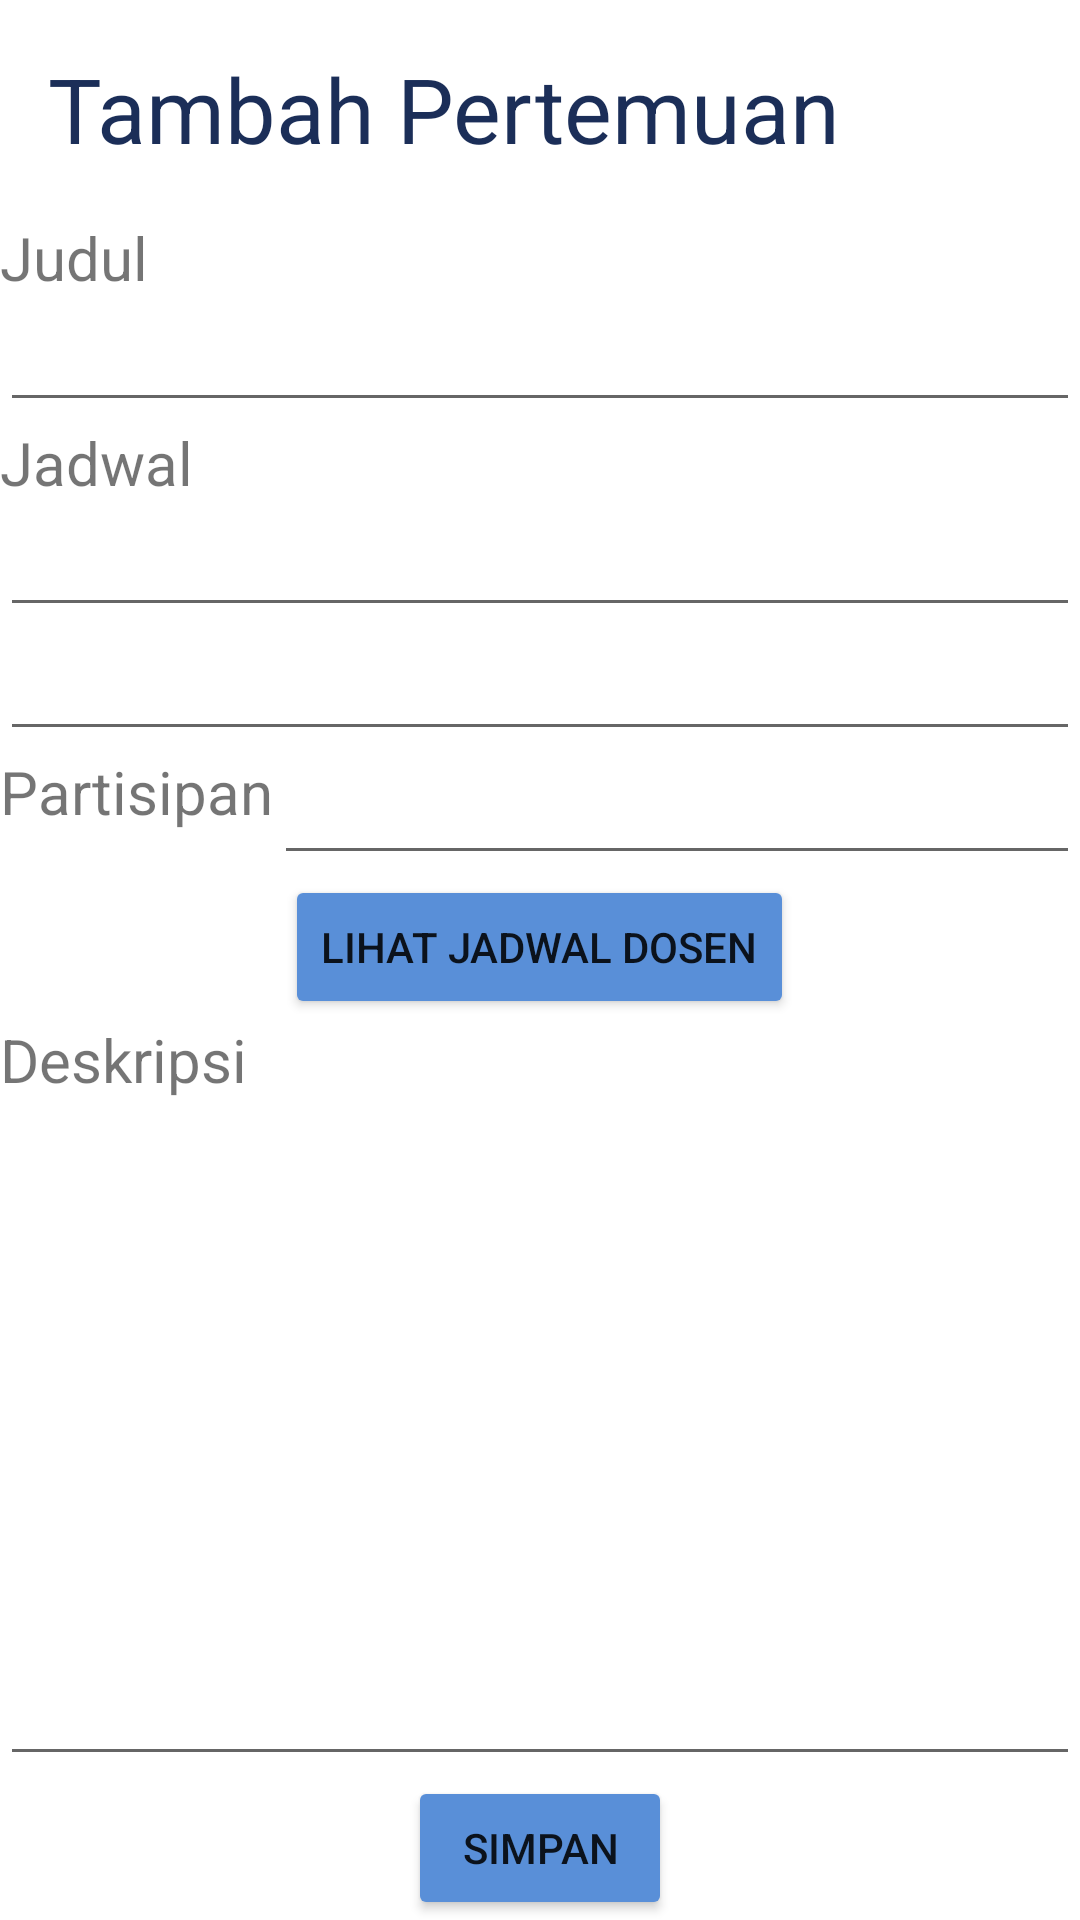

Write the Android layout XML for this screen, with the resource values it uses.
<!-- AndroidManifest.xml: application theme Theme.TugasIFAPPS2 -->
<!-- res/layout/fragment_tambah_pertemuan.xml -->
<?xml version="1.0" encoding="utf-8"?>
<RelativeLayout
    xmlns:android="http://schemas.android.com/apk/res/android"
    android:layout_width="match_parent"
    android:layout_height="match_parent"
    android:layout_margin="@dimen/margin">

    <TextView
        android:layout_width="wrap_content"
        android:layout_height="wrap_content"
        android:text="@string/tv_tambah_pertemuan_title"
        android:id="@+id/tv_title_tambah_pertemuan"
        android:textSize="@dimen/size_title"
        android:textColor="@color/birutuaIF"
        android:layout_margin="@dimen/margin"/>

    <TextView
        android:layout_width="wrap_content"
        android:layout_height="wrap_content"
        android:id="@+id/tv_judul_pertemuan"
        android:text="@string/tv_judul_pertemuan"
        android:textSize="@dimen/size_form"
        android:layout_below="@+id/tv_title_tambah_pertemuan"/>

    <EditText
        android:layout_width="match_parent"
        android:layout_height="wrap_content"
        android:id="@+id/et_tambah_pertemuan"
        android:layout_below="@id/tv_judul_pertemuan"/>

    <TextView
        android:layout_width="wrap_content"
        android:layout_height="wrap_content"
        android:id="@+id/tv_jadwal_pertemuan"
        android:text="@string/tv_jadwal_pertemuan"
        android:textSize="@dimen/size_form"
        android:layout_below="@+id/et_tambah_pertemuan"/>

    <EditText
        android:layout_width="match_parent"
        android:layout_height="wrap_content"
        android:id="@+id/et_jadwal_tgl_pertemuan"
        android:layout_below="@id/tv_jadwal_pertemuan"/>

    <EditText
        android:layout_width="match_parent"
        android:layout_height="wrap_content"
        android:id="@+id/et_jadwal_time_pertemuan"
        android:layout_below="@id/et_jadwal_tgl_pertemuan"/>

    <TextView
        android:layout_width="wrap_content"
        android:layout_height="wrap_content"
        android:id="@+id/tv_partisipan_pertemuan"
        android:text="@string/tv_partisipan_pertemuan"
        android:textSize="@dimen/size_form"
        android:layout_below="@+id/et_jadwal_time_pertemuan"/>

    <EditText
        android:layout_width="match_parent"
        android:layout_height="wrap_content"
        android:id="@+id/et_partisipan_pertemuan"
        android:layout_below="@id/et_jadwal_time_pertemuan"
        android:layout_toRightOf="@id/tv_partisipan_pertemuan"/>

    <Button
        android:layout_width="wrap_content"
        android:layout_height="wrap_content"
        android:id="@+id/btn_jadwal_dosen"
        android:backgroundTint="@color/biruIF"
        android:text="@string/btn_jadwal_dosen_pertemuan"
        android:layout_below="@id/et_partisipan_pertemuan"
        android:layout_centerHorizontal="true"/>

    <TextView
        android:layout_width="wrap_content"
        android:layout_height="wrap_content"
        android:id="@+id/tv_deskripsi_pertemuan"
        android:text="@string/tv_deskripsi_pertemuan"
        android:textSize="@dimen/size_form"
        android:layout_below="@+id/btn_jadwal_dosen"/>

    <EditText
        android:layout_width="match_parent"
        android:layout_height="match_parent"
        android:id="@+id/et_deskripsi_pertemuan"
        android:layout_below="@id/tv_deskripsi_pertemuan"
        android:layout_above="@+id/btn_simpan_pertemuan"/>



    <Button
        android:layout_width="wrap_content"
        android:layout_height="wrap_content"
        android:id="@+id/btn_simpan_pertemuan"
        android:backgroundTint="@color/biruIF"
        android:text="@string/btn_simpan_pertemuan"
        android:layout_centerHorizontal="true"
        android:layout_alignParentBottom="true"/>

</RelativeLayout>
<!-- resources referenced by this layout -->
<resources>
  <color name="biruIF">#598FD8</color>
  <color name="birutuaIF">#1B2E58</color>
  <dimen name="margin">16dp</dimen>
  <dimen name="size_form">20sp</dimen>
  <dimen name="size_title">30sp</dimen>
  <string name="btn_jadwal_dosen_pertemuan">Lihat Jadwal Dosen</string>
  <string name="btn_simpan_pertemuan">Simpan</string>
  <string name="tv_deskripsi_pertemuan">Deskripsi</string>
  <string name="tv_jadwal_pertemuan">Jadwal</string>
  <string name="tv_judul_pertemuan">Judul</string>
  <string name="tv_partisipan_pertemuan">Partisipan</string>
  <string name="tv_tambah_pertemuan_title">Tambah Pertemuan</string>
  <style name="Theme.TugasIFAPPS2" parent="Theme.MaterialComponents.DayNight.DarkActionBar">
          
          <item name="colorPrimary">@color/purple_500</item>
          <item name="colorPrimaryVariant">@color/purple_700</item>
          <item name="colorOnPrimary">@color/white</item>
          
          <item name="colorSecondary">@color/teal_200</item>
          <item name="colorSecondaryVariant">@color/teal_700</item>
          <item name="colorOnSecondary">@color/black</item>
          
          <item name="android:statusBarColor">?attr/colorPrimaryVariant</item>
          
      </style>
  <color name="purple_500">#FF6200EE</color>
  <color name="purple_700">#FF3700B3</color>
  <color name="white">#FFFFFFFF</color>
  <color name="teal_200">#FF03DAC5</color>
  <color name="teal_700">#FF018786</color>
  <color name="black">#FF000000</color>
</resources>
